Run: headless pygame with SDL's dummy video driver; simulated clock (each Clock.tick advances the game by its frame time, no real sleeping); random seed 0; keys injected as events and as key.get_pressed() state; no mouse input.
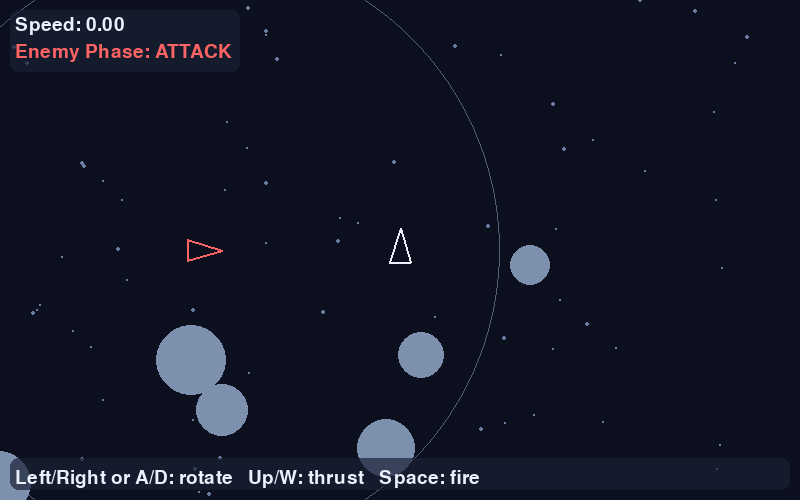
Frame 1 of 4 · flips 1–60 · no input
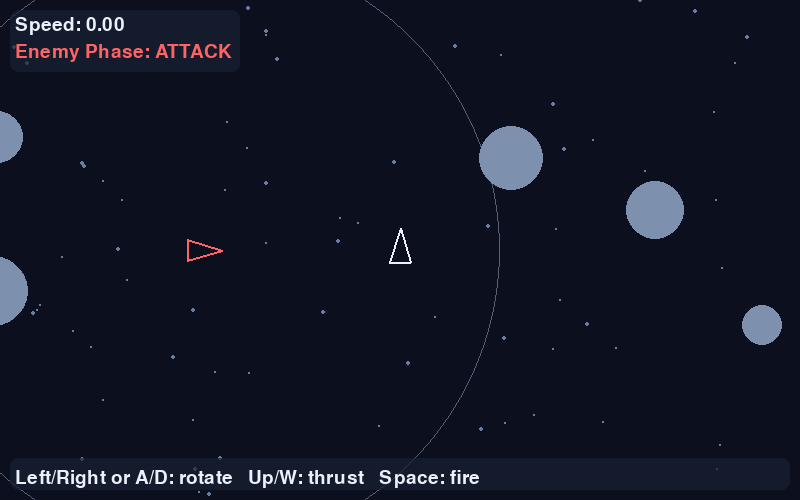
Frame 2 of 4 · flips 61–180 · tapped SPACE, RETURN · held RIGHT (→), D
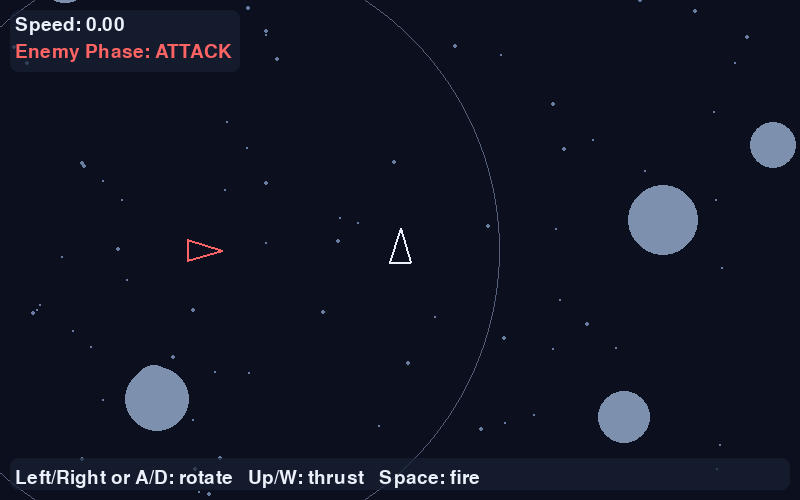
Frame 3 of 4 · flips 181–300 · held DOWN (↓), S
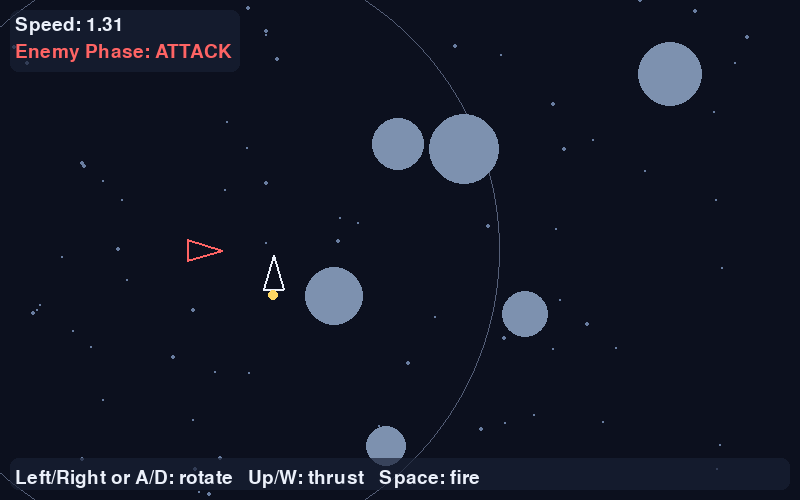
Frame 4 of 4 · flips 301–420 · held LEFT (←), A, UP (↑), W

The pygame program that drew these frames:

import math
import random
import pygame

pygame.init()

WIDTH = 800
HEIGHT = 500
screen = pygame.display.set_mode((WIDTH, HEIGHT))
pygame.display.set_caption("Asteroids - Sha Alam :P")
clock = pygame.time.Clock()
font = pygame.font.Font(None, 28)

WHITE = (235, 240, 250)
RED = (255, 100, 100)
YELLOW = (255, 215, 100)
GRAY = (85, 95, 120)
PANEL = (25, 32, 52)
ASTEROID_COLOR = (125, 145, 175)
CYAN = (100, 220, 235)

DETECTION_RANGE = 300
FOV_THRESHOLD = 0.7

ship_position = pygame.Vector2(WIDTH / 2, HEIGHT / 2)
ship_velocity = pygame.Vector2(0, 0)
ship_acceleration = pygame.Vector2(0, 0)
ship_angle = 90
ship_radius = 15

enemy_position = pygame.Vector2(WIDTH / 4, HEIGHT / 2)
enemy_angle = 0
ROTATION_SPEED = 3
THRUST = 0.1
DRAG = 0.99
MAX_SPEED = 7

missile_speed = 7
fire_delay = 100
last_fire_time = -fire_delay

asteroids = []
for number in range(6):
    radius = 20 + number * 3
    x = random.randint(radius, WIDTH - radius)
    y = random.randint(radius, 300)
    angle = random.uniform(0, math.tau)
    speed = 2 + number * 0.5

    asteroids.append({
        "position": pygame.Vector2(x, y),
        "velocity": pygame.Vector2(math.cos(angle), math.sin(angle)) * speed,
        "radius": radius,
    })

missiles = []

# Slightly transparent panels keep the ship visible behind the HUD.
hud_panel = pygame.Surface((230, 62), pygame.SRCALPHA)
pygame.draw.rect(hud_panel, (25, 32, 52, 175), hud_panel.get_rect(), border_radius=8)
controls_panel = pygame.Surface((WIDTH - 20, 32), pygame.SRCALPHA)
pygame.draw.rect(controls_panel, (25, 32, 52, 175), controls_panel.get_rect(), border_radius=8)

# Small background stars make the space scene feel less empty.
stars = []
for number in range(70):
    stars.append((
        random.randint(0, WIDTH),
        random.randint(0, HEIGHT),
        random.choice([1, 1, 2]),
    ))

running = True

while running:
    for event in pygame.event.get():
        if event.type == pygame.QUIT:
            running = False

    keys = pygame.key.get_pressed()

    # LEFT/A and RIGHT/D change the spaceship's orientation.
    if keys[pygame.K_LEFT] or keys[pygame.K_a]:
        ship_angle += ROTATION_SPEED
    if keys[pygame.K_RIGHT] or keys[pygame.K_d]:
        ship_angle -= ROTATION_SPEED

    # Convert degrees to radians before using sine and cosine.
    radians = math.radians(ship_angle)

    # The negative sine accounts for Pygame's downward-increasing y-axis.
    forward = pygame.Vector2(
        math.cos(radians),
        -math.sin(radians),
    )

    # Thrust accelerates the ship instead of moving it directly.
    ship_acceleration = pygame.Vector2(0, 0)
    if keys[pygame.K_UP] or keys[pygame.K_w]:
        ship_acceleration = forward * THRUST

    ship_velocity += ship_acceleration
    ship_velocity *= DRAG
    if ship_velocity.length() > MAX_SPEED:
        ship_velocity.scale_to_length(MAX_SPEED)
    ship_position += ship_velocity

    # Wrap the spaceship around the screen edges.
    if ship_position.x > WIDTH:
        ship_position.x = 0
    if ship_position.x < 0:
        ship_position.x = WIDTH
    if ship_position.y > HEIGHT:
        ship_position.y = 0
    if ship_position.y < 0:
        ship_position.y = HEIGHT

    # Check whether the player is close enough and in front of the enemy.
    enemy_radians = math.radians(enemy_angle)
    enemy_forward = pygame.Vector2(
        math.cos(enemy_radians),
        -math.sin(enemy_radians),
    )
    to_player = ship_position - enemy_position
    distance = to_player.length()
    dot = 0
    detected = False

    if distance > 0:
        to_player = to_player.normalize()
        dot = enemy_forward.dot(to_player)
        if distance < DETECTION_RANGE and dot > FOV_THRESHOLD:
            detected = True

    enemy_state = "ATTACK" if detected else "PATROL"

    current_time = pygame.time.get_ticks()

    # SPACE fires a missile along the ship's current forward vector.
    if keys[pygame.K_SPACE] and current_time - last_fire_time >= fire_delay:
        missiles.append({
            "position": ship_position + forward * 22,
            "velocity": forward * missile_speed,
            "radius": 5,
        })
        last_fire_time = current_time

    for asteroid in asteroids:
        asteroid["position"] += asteroid["velocity"]

        if asteroid["position"].x < -asteroid["radius"]:
            asteroid["position"].x = WIDTH + asteroid["radius"]
        if asteroid["position"].x > WIDTH + asteroid["radius"]:
            asteroid["position"].x = -asteroid["radius"]
        if asteroid["position"].y < -asteroid["radius"]:
            asteroid["position"].y = HEIGHT + asteroid["radius"]
        if asteroid["position"].y > HEIGHT + asteroid["radius"]:
            asteroid["position"].y = -asteroid["radius"]

    for missile in missiles[:]:
        missile["position"] += missile["velocity"]

        if not screen.get_rect().collidepoint(missile["position"]):
            missiles.remove(missile)

    # Check every missile against every asteroid.
    for missile in missiles[:]:
        for asteroid in asteroids[:]:
            distance = missile["position"].distance_to(asteroid["position"])

            if distance < missile["radius"] + asteroid["radius"]:
                missiles.remove(missile)
                asteroids.remove(asteroid)
                break

    screen.fill((12, 16, 30))

    for star_x, star_y, star_size in stars:
        pygame.draw.circle(screen, (105, 125, 160), (star_x, star_y), star_size)

    # Draw the enemy's detection range and facing direction.
    pygame.draw.circle(
        screen,
        GRAY,
        enemy_position,
        DETECTION_RANGE,
        1,
    )
    enemy_color = RED if detected else WHITE
    enemy_left = enemy_forward.rotate(140)
    enemy_right = enemy_forward.rotate(-140)
    pygame.draw.polygon(
        screen,
        enemy_color,
        [
            enemy_position + enemy_forward * 22,
            enemy_position + enemy_left * 16,
            enemy_position + enemy_right * 16,
        ],
        2,
    )
    # Draw the spaceship as a triangle facing the forward vector.
    left = forward.rotate(140)
    right = forward.rotate(-140)
    p1 = ship_position + forward * 22
    p2 = ship_position + left * 16
    p3 = ship_position + right * 16
    pygame.draw.polygon(screen, WHITE, [p1, p2, p3], 2)

    if keys[pygame.K_UP] or keys[pygame.K_w]:
        pygame.draw.circle(screen, YELLOW, ship_position - forward * 18, 5)

    for asteroid in asteroids:
        pygame.draw.circle(
            screen,
            ASTEROID_COLOR,
            asteroid["position"],
            asteroid["radius"],
        )

    for missile in missiles:
        pygame.draw.circle(
            screen,
            YELLOW,
            missile["position"],
            missile["radius"],
        )

    # Keep the game information grouped in see-through dark panels.
    screen.blit(hud_panel, (10, 10))
    screen.blit(controls_panel, (10, HEIGHT - 42))

    speed_text = font.render(f"Speed: {ship_velocity.length():.2f}", True, WHITE)
    phase_text = font.render(
        f"Enemy Phase: {enemy_state}",
        True,
        RED if detected else WHITE,
    )
    controls_text = font.render("Left/Right or A/D: rotate   Up/W: thrust   Space: fire", True, WHITE)
    screen.blit(speed_text, (15, 15))
    screen.blit(phase_text, (15, 42))
    screen.blit(controls_text, (15, HEIGHT - 32))

    pygame.display.flip()
    clock.tick(50)

pygame.quit()
